Run: headless pygame with SDL's dummy video driver; simulated clock (each Clock.tick advances the game by its frame time, no real sleeping); random seed 0; keys injected as events and as key.get_pressed() state; mouse plan: one left click at the window centre at the start of phase 2, then a move to the lower-right quarter at the start of phase 3.
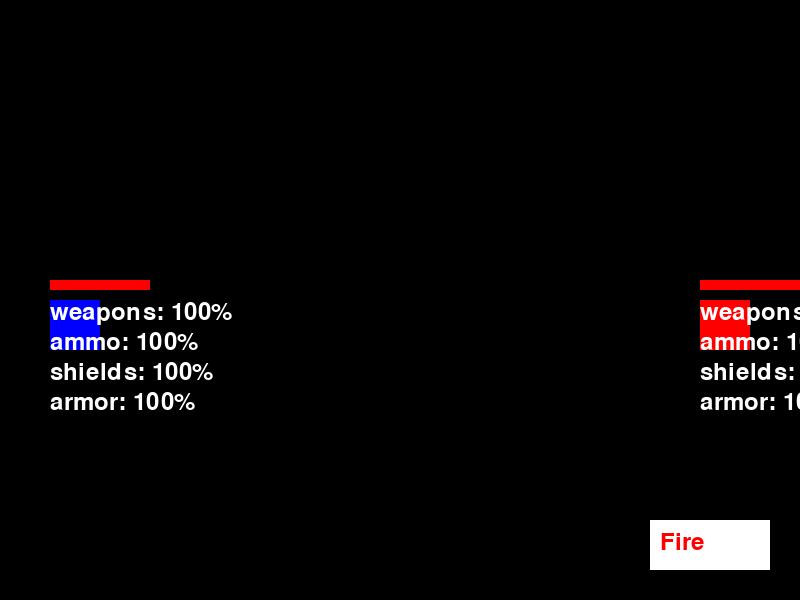
Frame 1 of 4 · flips 1–60 · no input
Frame 2 of 4 · flips 61–180 · clicked the window centre · tapped SPACE, RETURN · held RIGHT (→), D · screen unchanged from frame 1, image omitted
Frame 3 of 4 · flips 181–300 · moved the mouse to the lower-right quarter · held DOWN (↓), S · screen unchanged from frame 2, image omitted
Frame 4 of 4 · flips 301–420 · held LEFT (←), A, UP (↑), W · screen unchanged from frame 3, image omitted

The pygame program that drew these frames:

"""
Made by ChatGPT 3.5
Conversation log: https://chat.openai.com/share/a5490967-ad95-4621-a5df-0bae1c9d955b
"""


import pygame
import sys
import random

# Initialize Pygame
pygame.init()

# Constants
WIDTH, HEIGHT = 800, 600
FPS = 30
WHITE = (255, 255, 255)
RED = (255, 0, 0)
BLUE = (0, 0, 255)
YELLOW = (255, 255, 0)


# Player ship class
class Ship(pygame.sprite.Sprite):
    def __init__(self, color, x, y):
        super().__init__()
        self.image = pygame.Surface((50, 50))
        self.image.fill(color)
        self.rect = self.image.get_rect()
        self.rect.x = x
        self.rect.y = y
        self.modules = {'weapons': 100, 'ammo': 100, 'shields': 100, 'armor': 100}
        self.health = 100

    def draw_modules(self):
        font = pygame.font.Font(None, 36)
        for i, (module, value) in enumerate(self.modules.items()):
            text = font.render(f"{module}: {value}%", True, WHITE)
            screen.blit(text, (self.rect.x, self.rect.y + i * 30))

    def draw_healthbar(self):
        pygame.draw.rect(screen, RED, (self.rect.x, self.rect.y - 20, self.health, 10))


# Clickable button class
class Button(pygame.sprite.Sprite):
    def __init__(self, color, x, y, width, height, text):
        super().__init__()
        self.image = pygame.Surface((width, height))
        self.image.fill(color)
        self.rect = self.image.get_rect()
        self.rect.x = x
        self.rect.y = y
        self.text = text
        self.font = pygame.font.Font(None, 36)

    def draw(self):
        pygame.draw.rect(screen, WHITE, self.rect)
        text_render = self.font.render(self.text, True, RED)
        screen.blit(text_render, (self.rect.x + 10, self.rect.y + 10))

    def is_clicked(self, pos):
        return self.rect.collidepoint(pos)


# Bullet class
class Bullet(pygame.sprite.Sprite):
    def __init__(self, x, y, target_x, target_y):
        super().__init__()
        self.image = pygame.Surface((10, 10))
        self.image.fill(YELLOW)
        self.rect = self.image.get_rect()
        self.rect.x = x
        self.rect.y = y
        self.target_x = target_x
        self.target_y = target_y
        self.speed = 10

    def update(self):
        angle = pygame.math.Vector2(self.target_x - self.rect.x, self.target_y - self.rect.y).angle_to((1, 0))
        self.rect.x += self.speed * pygame.math.Vector2(1, 0).rotate(angle).x
        self.rect.y += self.speed * pygame.math.Vector2(1, 0).rotate(angle).y


# Fire animation class
class Fire(pygame.sprite.Sprite):
    def __init__(self, x, y):
        super().__init__()
        self.images = [pygame.Surface((20, 20)), pygame.Surface((30, 30))]
        for image in self.images:
            image.fill(YELLOW)
        self.image_index = 0
        self.image = self.images[self.image_index]
        self.rect = self.image.get_rect()
        self.rect.x = x
        self.rect.y = y
        self.frame_duration = 5
        self.frame_counter = 0

    def update(self):
        self.frame_counter += 1
        if self.frame_counter == self.frame_duration:
            self.frame_counter = 0
            self.image_index += 1
            if self.image_index >= len(self.images):
                self.kill()
            else:
                self.image = self.images[self.image_index]


# Initialize screen
screen = pygame.display.set_mode((WIDTH, HEIGHT))
pygame.display.set_caption("Space Battle Game")
clock = pygame.time.Clock()

# Create player ships
player_ship = Ship(BLUE, 50, 300)
enemy_ship = Ship(RED, 700, 300)

# Create fire button
fire_button = Button(WHITE, WIDTH - 150, HEIGHT - 80, 120, 50, "Fire")

# Group for all sprites
all_sprites = pygame.sprite.Group()
all_sprites.add(player_ship, enemy_ship, fire_button)

# Group for bullets
bullets = pygame.sprite.Group()

# Group for fire animations
fire_animations = pygame.sprite.Group()

# Main game loop
running = True
player_turn = True

while running:
    for event in pygame.event.get():
        if event.type == pygame.QUIT:
            running = False
        elif event.type == pygame.MOUSEBUTTONDOWN and event.button == 1:
            # Check if the fire button is clicked during the player's turn
            if player_turn and fire_button.is_clicked(event.pos):
                # Implement firing action
                target_x, target_y = enemy_ship.rect.center
                bullet = Bullet(player_ship.rect.x, player_ship.rect.y, target_x, target_y)
                bullets.add(bullet)

                # Create and add fire animation
                fire_animation = Fire(player_ship.rect.x - 5, player_ship.rect.y - 5)
                fire_animations.add(fire_animation)

                player_turn = False

    # Update bullets
    bullets.update()

    # Update fire animations
    fire_animations.update()

    # Enemy's turn
    if not player_turn:
        # Implement actions for enemy's turn (similar to player's turn)
        random_module = random.choice(list(enemy_ship.modules.keys()))
        enemy_ship.modules[random_module] -= random.randint(10, 30)
        enemy_ship.modules[random_module] = max(enemy_ship.modules[random_module], 0)
        player_turn = True

    # Draw everything
    screen.fill((0, 0, 0))
    all_sprites.draw(screen)

    # Draw modules for player and enemy ships
    player_ship.draw_modules()
    enemy_ship.draw_modules()

    # Draw health bars
    player_ship.draw_healthbar()
    enemy_ship.draw_healthbar()

    # Draw fire button
    fire_button.draw()

    # Draw and update bullets
    bullets.draw(screen)

    # Draw and update fire animations
    fire_animations.draw(screen)

    pygame.display.flip()
    clock.tick(FPS)

pygame.quit()
sys.exit()
